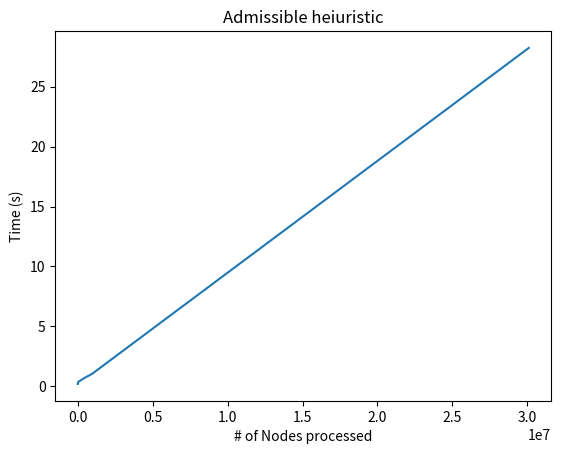

Recreate this plot in Python.
import matplotlib.pyplot as plt
import numpy as np

x = [453, 2785, 17464, 486579, 950875, 30102585]
y = [0.191, 0.240, 0.355, 0.722, 1.034, 28.241]
plt.plot(x, y)
plt.xlabel("# of Nodes processed")
plt.ylabel("Time (s)");
plt.title("Admissible heiuristic");
plt.show()



